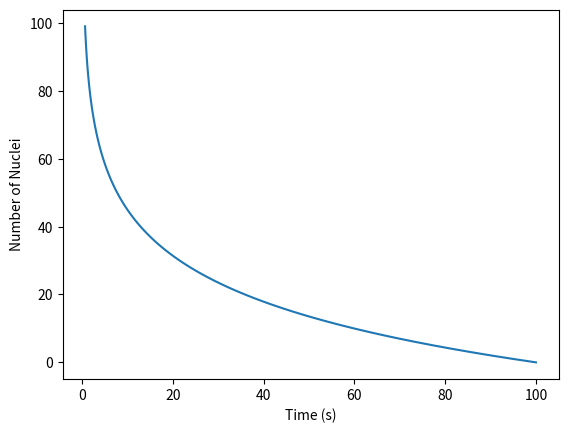

Write Python code to recreate this figure.
import matplotlib.pyplot as plt
import numpy as np

nu = np.zeros(100, dtype=float)
time = np.zeros(100, dtype=float)
diff = np.zeros(100, dtype=float)

nu[0] = 100
tau = 1
dt = 0.05
t = 1

while True:
    diff[t - 1] = -nu[t - 1]/tau
    nu[t] = nu[t - 1] + diff[t - 1]*dt
    time[t] = t

    t = t + 1
    if t >= 100:
        break

print(nu, nu.size)
print(time, time.size)

plt.xlabel("Time (s)")
plt.ylabel("Number of Nuclei")
plt.plot(nu, time)
plt.show()
